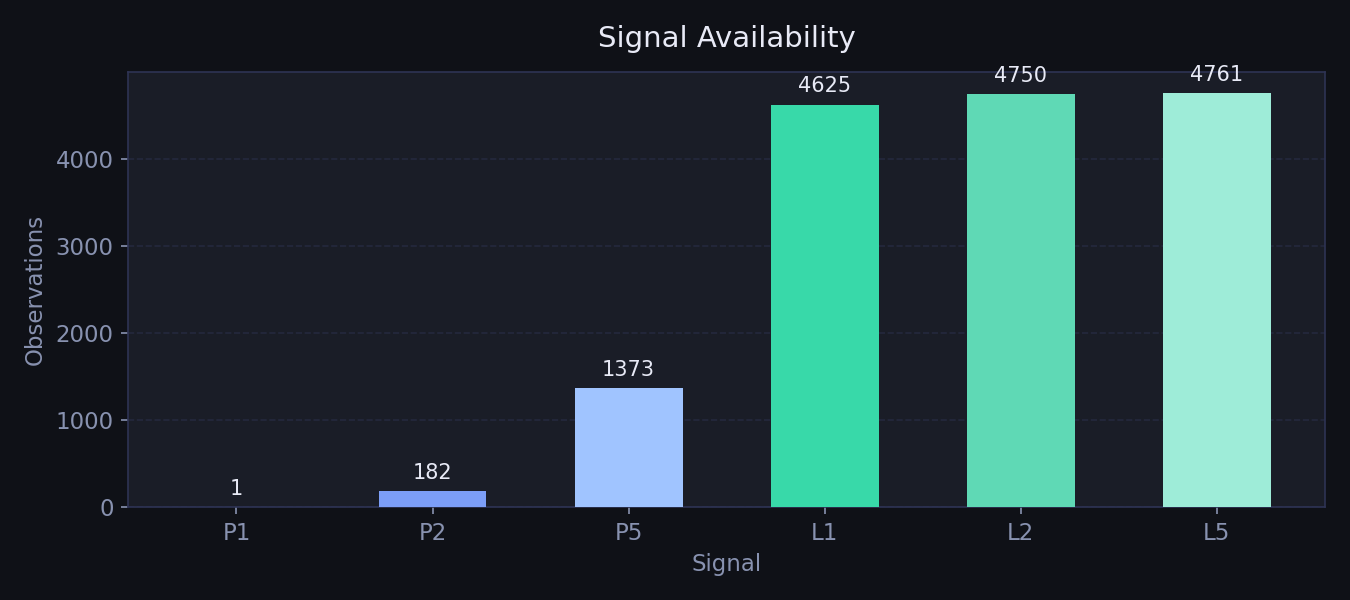

Source data for this figure (header and first rows):
Signal, Count
P1, 1
P2, 182
P5, 1373
PS, 0
L1, 4625
L2, 4750
L5, 4761
LS, 0
